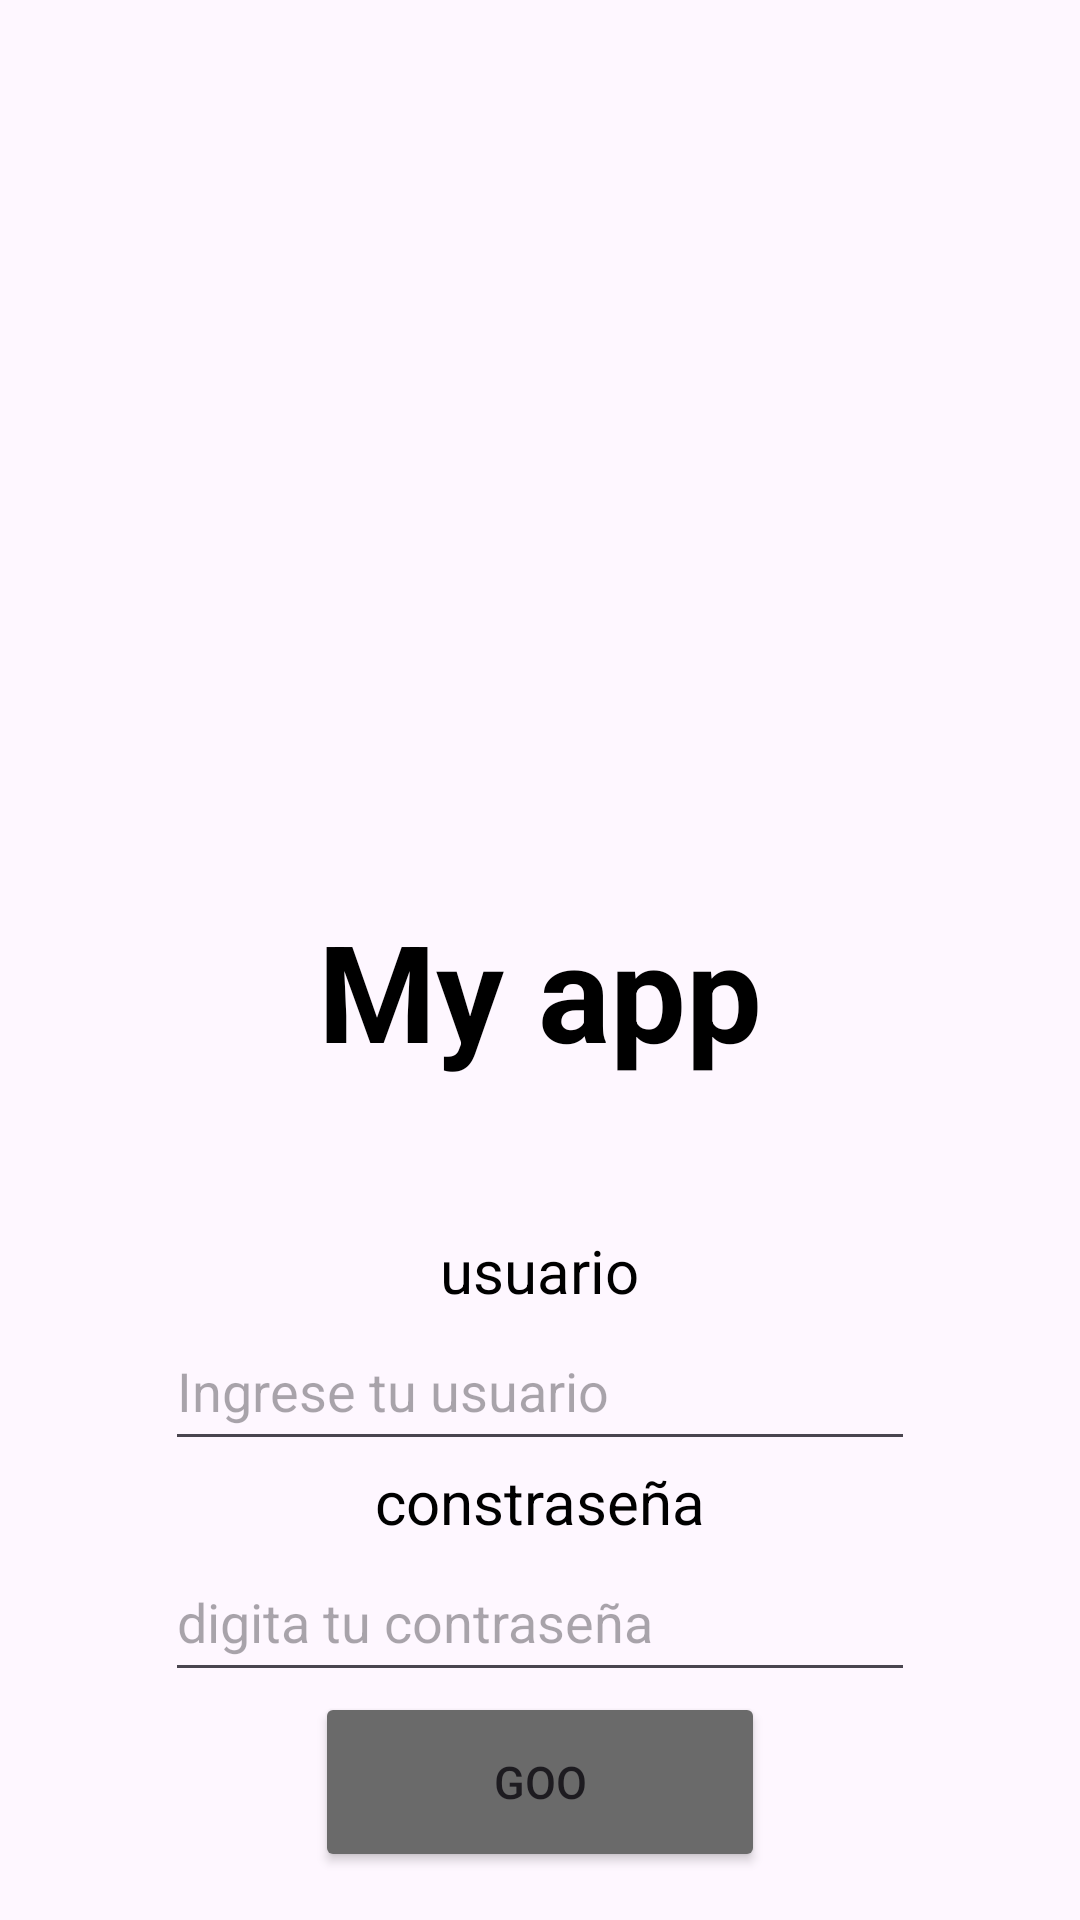

Here is an Android app screen rendered from its layout file. Give the layout XML and the strings, colors and styles it references.
<!-- AndroidManifest.xml: application theme Theme.AdaptaOn -->
<!-- res/layout/activity_login.xml -->
<?xml version="1.0" encoding="utf-8"?>
<LinearLayout xmlns:android="http://schemas.android.com/apk/res/android"
    xmlns:tools="http://schemas.android.com/tools"
    android:layout_width="match_parent"
    android:layout_height="match_parent"
    tools:context=".MainActivity">


    <LinearLayout
        android:layout_width="match_parent"
        android:layout_height="wrap_content"
        android:layout_marginTop="300dp"
        android:gravity="center_horizontal"
        android:orientation="vertical">

        <TextView
            android:layout_width="wrap_content"
            android:layout_height="wrap_content"
            android:gravity="center_horizontal"
            android:text="My app"
            android:layout_marginBottom="50dp"
            android:textColor="@color/black"
            android:textSize="45sp"
            android:textStyle="bold"/>

        <TextView
            android:layout_width="wrap_content"
            android:layout_height="wrap_content"
            android:text="usuario"
            android:textColor="@color/black"
            android:textSize="20sp" />

        <EditText
            android:id="@+id/edtUsuario"
            android:layout_width="250dp"
            android:layout_height="50dp"
            android:hint="Ingrese tu usuario" />

        <TextView
            android:layout_width="wrap_content"
            android:layout_height="wrap_content"
            android:text="constraseña"
            android:textColor="@color/black"
            android:textSize="20sp"/>

        <EditText
            android:id="@+id/edtPassword"
            android:layout_width="250dp"
            android:layout_height="50dp"
            android:inputType="textPassword"
            android:hint="digita tu contraseña" />

        <Button
            android:id="@+id/btnIniciar"
            android:layout_width="150dp"
            android:layout_height="60dp"
            android:backgroundTint="#6A6A6A"
            android:text="Goo"
            android:textSize="15sp"
            android:onClick="btnIniciar"/>

    </LinearLayout>
</LinearLayout>
<!-- resources referenced by this layout -->
<resources>
  <style name="Theme.AdaptaOn" parent="Base.Theme.AdaptaOn" />
  <style name="Base.Theme.AdaptaOn" parent="Theme.Material3.DayNight.NoActionBar">
          
          
      </style>
  <!-- not gathered from this repository: default colours our renderer supplied (Android Studio template values) -->
  <color name="black">#FF000000</color>
</resources>
